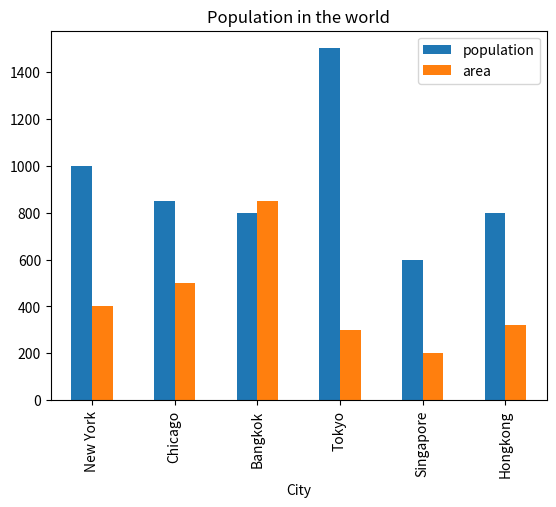

Write Python code to recreate this figure.
# 單位:萬人
import pandas as pd
import matplotlib.pyplot as plt
cities = {'population':[1000,850,800,1500,600,800],
          'area':[400,500,850,300,200,320],
          'town':['New York','Chicago','Bangkok','Tokyo',
                  'Singapore','Hongkong']}

tw = pd.DataFrame(cities,columns=['population','area']\
                  ,index=cities['town'])

tw.plot(title='Population in the world',kind='bar')
plt.xlabel('City')
plt.show()
